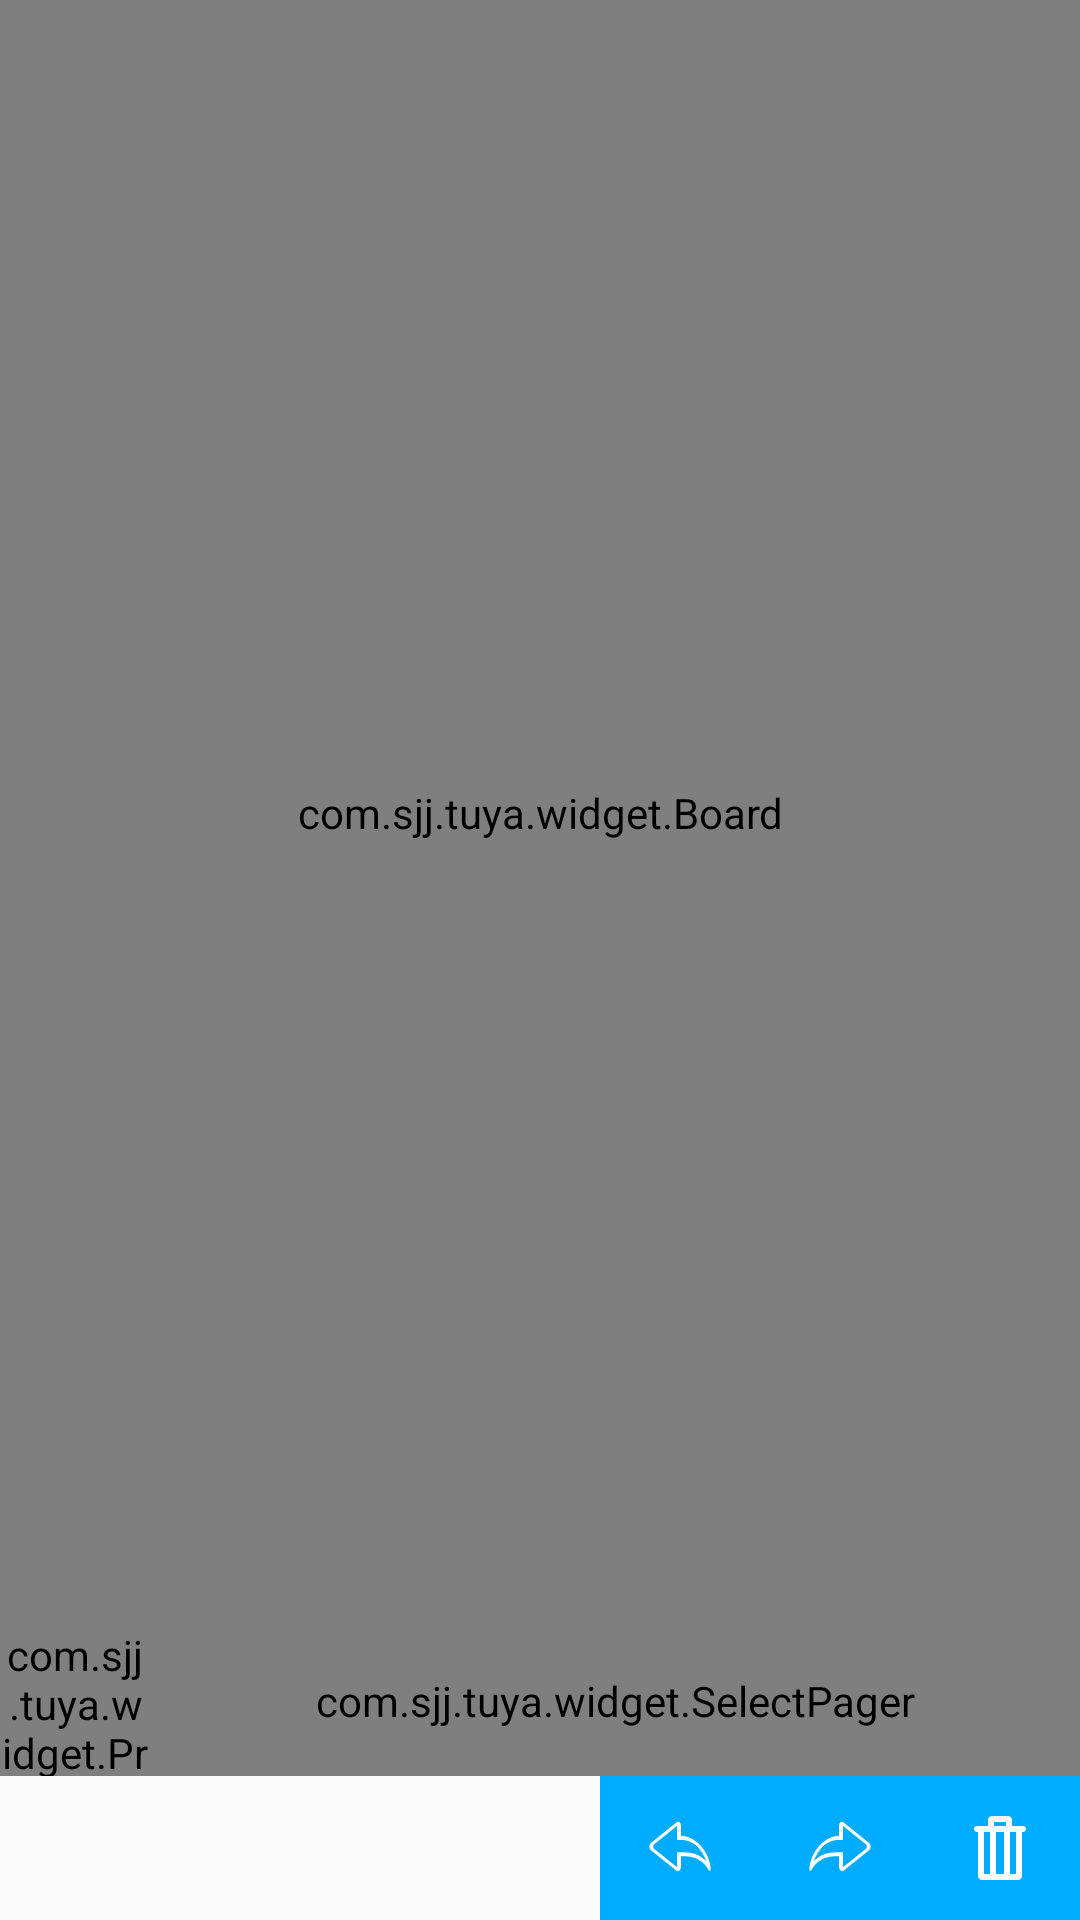

Reconstruct the res/layout file that produces this screen, plus the resources it refers to.
<!-- AndroidManifest.xml: application theme AppTheme -->
<!-- res/layout/layout_main_board.xml -->
<?xml version="1.0" encoding="utf-8"?>
<LinearLayout
    xmlns:android="http://schemas.android.com/apk/res/android"
    xmlns:app="http://schemas.android.com/apk/res-auto"
    xmlns:tools="http://schemas.android.com/tools"
    android:layout_width="match_parent"
    android:layout_height="match_parent"
    android:orientation="vertical"
    tools:showIn="@layout/activity_main">


    <com.sjj.tuya.widget.Board
        android:id="@+id/iv_board"
        android:layout_width="match_parent"
        android:layout_height="0dp"
        android:layout_weight="1"
        />


    <LinearLayout
        android:layout_width="match_parent"
        android:layout_height="50dp">

        <com.sjj.tuya.widget.PreView
            android:id="@+id/table"

            android:layout_width="50dp"
            android:layout_height="match_parent"
            />

        <com.sjj.tuya.widget.SelectPager
            android:id="@+id/viewpager"
            android:layout_width="match_parent"
            android:layout_height="match_parent">

        </com.sjj.tuya.widget.SelectPager>
    </LinearLayout>

    <LinearLayout
        android:layout_width="match_parent"
        android:layout_height="48dp"
        android:orientation="horizontal"

        >

        <android.support.design.widget.TabLayout
            android:id="@+id/tablayout"
            android:layout_width="200dp"
            android:layout_height="wrap_content"
            app:tabBackground="@drawable/tab_select_bg"
            app:tabIndicatorColor="#33ffffff"
            app:tabTextColor="@android:color/white"
            app:tabSelectedTextColor="@color/colorPrimary"
            app:tabIndicatorHeight="50dp">

        </android.support.design.widget.TabLayout>


        <ImageView
            android:src="@mipmap/hui"
            android:id="@+id/bt_hui"
            style="@style/bt_style"

            />

        <ImageView
            android:src="@mipmap/redo"
            android:layout_height="match_parent"
            android:id="@+id/bt_redo"
            style="@style/bt_style"
            android:text="恢复"/>


        <ImageView
            android:src="@mipmap/clear"
            android:layout_height="match_parent"
            android:id="@+id/bt_clear"
            style="@style/bt_style"
            android:text="清除"/>


    </LinearLayout>
</LinearLayout>
<!-- res/layout/activity_main.xml (included above) -->
<LinearLayout xmlns:android="http://schemas.android.com/apk/res/android"
              xmlns:app="http://schemas.android.com/apk/res-auto"
              android:layout_width="match_parent"
              android:layout_height="match_parent"
              android:orientation="vertical">

    <android.support.v7.widget.Toolbar
        android:id="@+id/toolbar"
        android:layout_width="match_parent"
        android:layout_height="?attr/actionBarSize"
        android:background="@color/colorPrimary"
        android:title=""

        app:popupTheme="@style/ToolbarPopupTheme"
        app:theme="@style/Base.ThemeOverlay.AppCompat.Dark">

        
    </android.support.v7.widget.Toolbar>

   


        <include layout="@layout/layout_main_board"/>

        
</LinearLayout>
<!-- resources referenced by this layout -->
<resources>
  <color name="colorPrimary">#00acff</color>
  <!-- drawable tab_select_bg (drawable) -->
  <?xml version="1.0" encoding="utf-8"?>
  <selector xmlns:android="http://schemas.android.com/apk/res/android"
  
      >
      <item android:drawable="@android:color/white" android:state_selected="true"/>
      <item android:drawable="@color/bt_normal" />
  
  
  </selector>
  <!-- mipmap clear: png bitmap (mipmap-xxhdpi, 582 bytes) -->
  <!-- mipmap hui: png bitmap (mipmap-xxhdpi, 912 bytes) -->
  <!-- mipmap redo: png bitmap (mipmap-xxhdpi, 918 bytes) -->
  <style name="ToolbarPopupTheme" parent="@style/ThemeOverlay.AppCompat.Light">
          <item name="actionOverflowMenuStyle">@style/OverflowMenuStyle</item>
      </style>
  <style name="bt_style">
          <item name="android:layout_width">0dp</item>
          <item name="android:layout_height">match_parent</item>
          <item name="android:layout_weight">1</item>
          <item name="android:gravity">center</item>
          <item name="android:scaleType">center</item>
          <item name="android:background">@drawable/bt_select_bg</item>
          <item name="android:textColor">@android:color/white</item>
      </style>
  <style name="toolbar_text">
          <item name="android:textSize">22sp</item>
          <item name="android:textColor">@android:color/white</item>
          <item name="android:layout_gravity">center</item>
      </style>
  <style name="AppTheme" parent="Theme.AppCompat.Light.NoActionBar">
          
          <item name="colorPrimary">@color/colorPrimary</item>
          <item name="colorPrimaryDark">@color/colorPrimaryDark</item>
          <item name="colorAccent">@color/colorAccent</item>
      </style>
  <color name="bt_normal">@color/colorPrimary</color>
  <style name="OverflowMenuStyle" parent="Widget.AppCompat.Light.PopupMenu.Overflow">
          <item name="overlapAnchor">false</item>
      </style>
  <!-- drawable bt_select_bg (drawable) -->
  <?xml version="1.0" encoding="utf-8"?>
  <selector xmlns:android="http://schemas.android.com/apk/res/android"
  
      >
      <item android:drawable="@drawable/bt_shape_bg_press" android:state_pressed="true"/>
      <item android:drawable="@drawable/bt_shape_bg"/>
  
  
  </selector>
  <color name="colorPrimaryDark">#00acff</color>
  <color name="colorAccent">#FF4081</color>
  <!-- drawable bt_shape_bg_press (drawable) -->
  <?xml version="1.0" encoding="utf-8"?>
  <shape xmlns:android="http://schemas.android.com/apk/res/android"
      android:shape="rectangle"
      >
      <solid android:color="@color/bt_press"/>
  
  </shape>
  <!-- drawable bt_shape_bg (drawable) -->
  <?xml version="1.0" encoding="utf-8"?>
  <shape xmlns:android="http://schemas.android.com/apk/res/android"
      android:shape="rectangle"
      >
      <solid android:color="@color/bt_normal"/>
  
  </shape>
  <color name="bt_press">#303F9F</color>
</resources>
